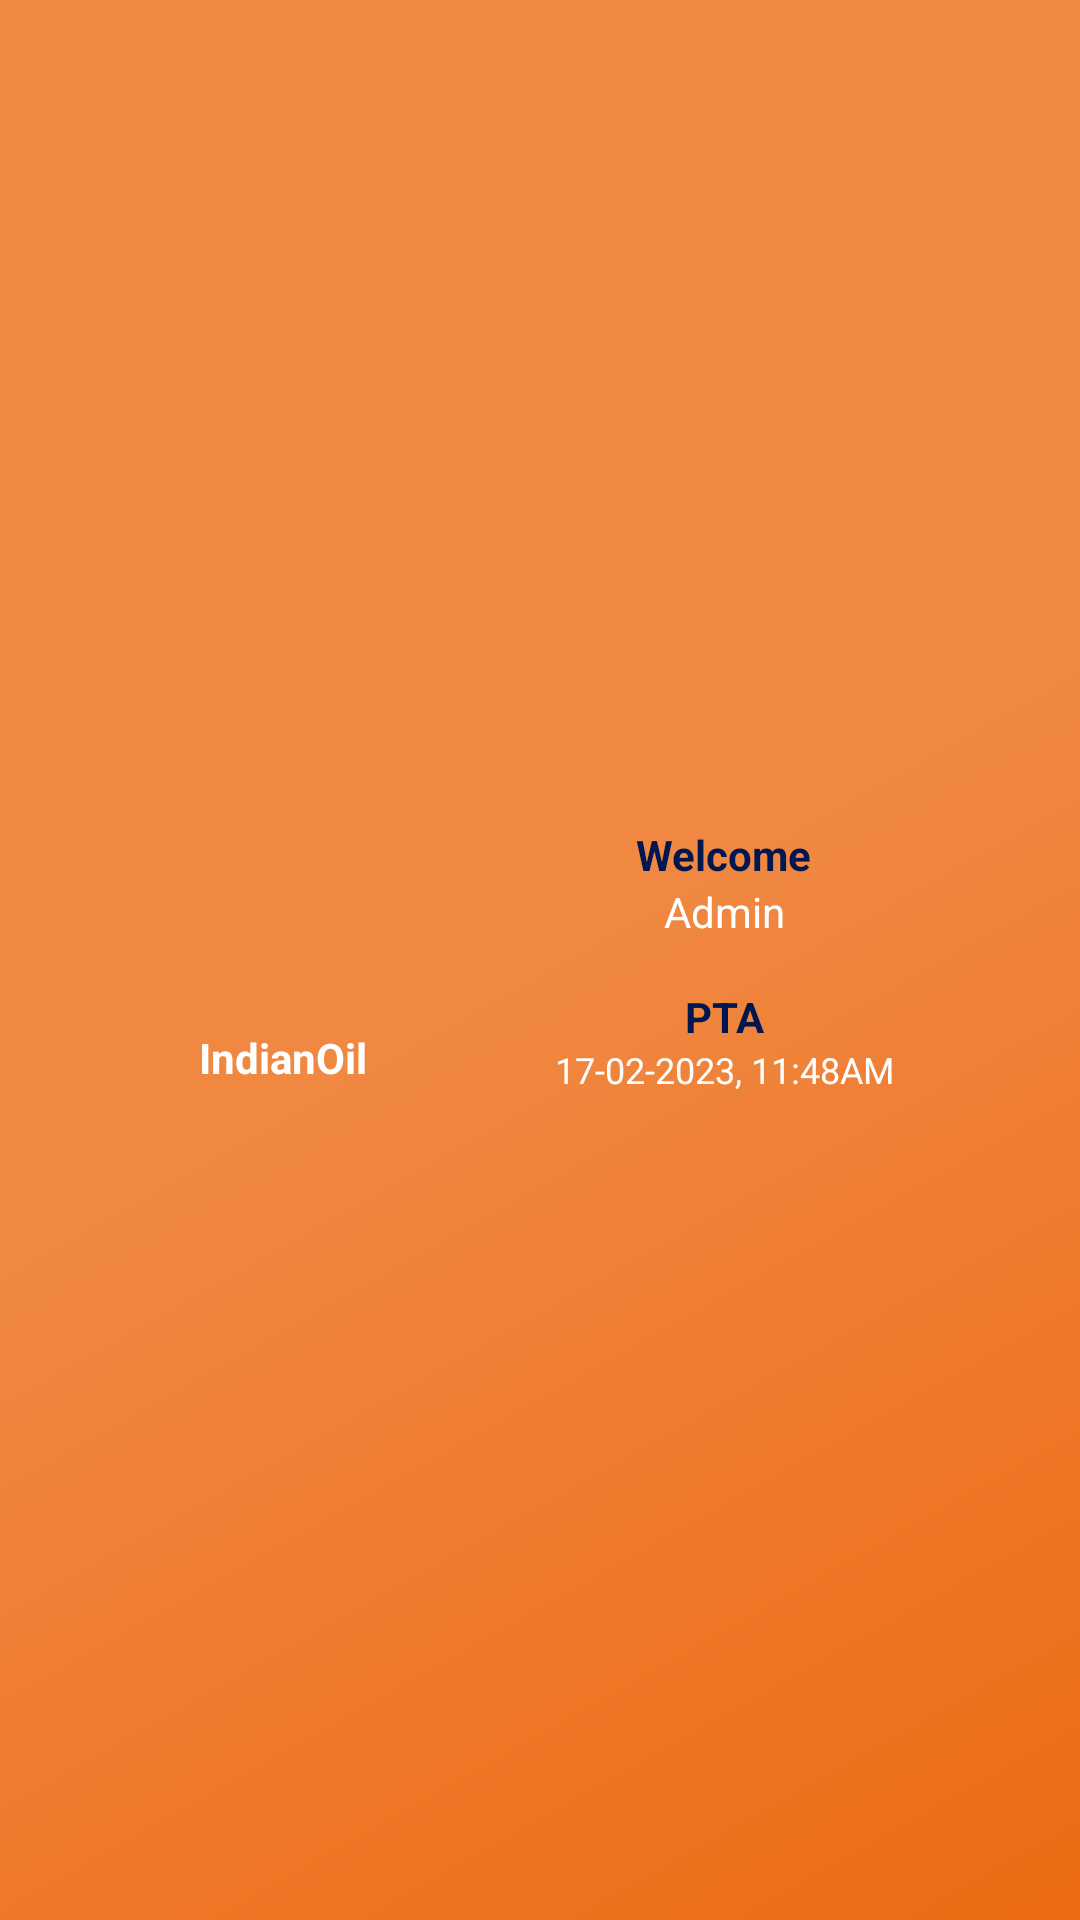

Here is an Android app screen rendered from its layout file. Give the layout XML and the strings, colors and styles it references.
<!-- AndroidManifest.xml: application theme AppTheme -->
<!-- res/layout/nav_header_main.xml -->
<?xml version="1.0" encoding="utf-8"?>
<androidx.constraintlayout.widget.ConstraintLayout xmlns:android="http://schemas.android.com/apk/res/android"
    xmlns:app="http://schemas.android.com/apk/res-auto"
    xmlns:tools="http://schemas.android.com/tools"
    android:layout_width="match_parent"
    android:layout_height="@dimen/nav_header_height"
    android:background="@drawable/side_nav_bar"
    android:gravity="bottom"
    android:orientation="vertical"
    android:paddingLeft="@dimen/global_half_padding"
    android:paddingTop="@dimen/global_half_padding"
    android:paddingRight="@dimen/global_half_padding"
    android:paddingBottom="@dimen/global_half_padding"
    android:theme="@style/ThemeOverlay.AppCompat.Dark">

    <LinearLayout
        android:id="@+id/img_lay"
        android:layout_width="wrap_content"
        android:layout_height="wrap_content"
        android:orientation="vertical"
        app:layout_constraintBottom_toBottomOf="parent"
        app:layout_constraintEnd_toStartOf="@+id/linearLayout"
        app:layout_constraintHorizontal_bias="0.5"
        app:layout_constraintStart_toStartOf="parent"
        app:layout_constraintTop_toTopOf="parent">

        <ImageView
            android:id="@+id/img_logo"
            android:layout_width="65dp"
            android:layout_height="65dp"
            android:contentDescription="@string/nav_header_desc"
            app:srcCompat="@drawable/logo100" />


        <TextView
            android:id="@+id/img_title"
            android:layout_width="wrap_content"
            android:layout_height="wrap_content"
            android:layout_gravity="center"
            android:gravity="center"
            android:text="IndianOil"
            android:textColor="@color/white"
            android:textSize="@dimen/global_text_size"
            android:textStyle="bold" />

    </LinearLayout>

    <LinearLayout

        android:id="@+id/linearLayout"
        android:layout_width="wrap_content"
        android:layout_height="match_parent"
        android:orientation="vertical"
        app:layout_constraintBottom_toBottomOf="parent"
        app:layout_constraintEnd_toEndOf="parent"
        app:layout_constraintEnd_toStartOf="@+id/imvEditProfile"
        app:layout_constraintHorizontal_bias="0.5"
        app:layout_constraintStart_toEndOf="@+id/img_lay"
        app:layout_constraintTop_toTopOf="parent"
        android:gravity="center">

        <TextView
            android:layout_width="wrap_content"
            android:layout_height="wrap_content"
            android:text="Welcome"
            android:textColor="@color/colorDarkBlue"
            android:textSize="@dimen/global_text_size"
            android:textStyle="bold" />

        <TextView
            android:id="@+id/tv_username"
            android:layout_width="wrap_content"
            android:layout_height="wrap_content"
            android:text="Admin"
            android:textColor="@color/colorWhite"
            android:textSize="@dimen/global_text_size" />


        <TextView
            android:id="@+id/tvlocation"
            android:layout_width="wrap_content"
            android:layout_height="wrap_content"
            android:layout_marginTop="@dimen/global_margin"
            android:paddingTop="@dimen/global_padding"
            android:text="PTA"
            android:textColor="@color/colorDarkBlue"
            android:textStyle="bold" />

        <TextView
            android:id="@+id/tvlastlogin"
            android:layout_width="wrap_content"
            android:layout_height="wrap_content"
            android:text="17-02-2023, 11:48AM"
            android:textColor="@color/colorWhite"
            android:textSize="@dimen/global_medium_text_size" />

    </LinearLayout>


    <ImageView
        android:id="@+id/imvEditProfile"
        android:layout_width="wrap_content"
        android:layout_height="wrap_content"
        android:layout_alignParentRight="true"
        android:background="@drawable/ic_edit"
        app:layout_constraintEnd_toEndOf="parent"

        app:layout_constraintTop_toTopOf="parent" />


</androidx.constraintlayout.widget.ConstraintLayout>
<!-- resources referenced by this layout -->
<resources>
  <color name="colorDarkBlue">#02164f</color>
  <color name="colorWhite">#FFFFFF</color>
  <color name="white">#FFFFFF</color>
  <dimen name="global_half_padding">4dp</dimen>
  <dimen name="global_margin">8dp</dimen>
  <dimen name="global_medium_text_size">12sp</dimen>
  <dimen name="global_padding">8dp</dimen>
  <dimen name="global_text_size">14sp</dimen>
  <dimen name="nav_header_height">120dp</dimen>
  <!-- drawable logo100: png bitmap (drawable, 14075 bytes) -->
  <!-- drawable side_nav_bar (drawable) -->
  <shape xmlns:android="http://schemas.android.com/apk/res/android"
      android:shape="rectangle">
      <gradient
          android:angle="135"
          android:centerColor="#f08842"
          android:endColor="#f08842"
          android:startColor="#ec6a13"
          android:type="linear" />
  </shape>
  <string name="nav_header_desc">Navigation header</string>
  <style name="AppTheme" parent="Theme.AppCompat.Light.NoActionBar">
          
          <item name="colorPrimary">@color/colorPrimary</item>
          <item name="colorPrimaryDark">@color/menucolor</item>
          <item name="colorAccent">@color/menucolor</item>
  
      </style>
  <color name="colorPrimary">#E46713</color>
  <color name="menucolor">#E46713</color>
</resources>
